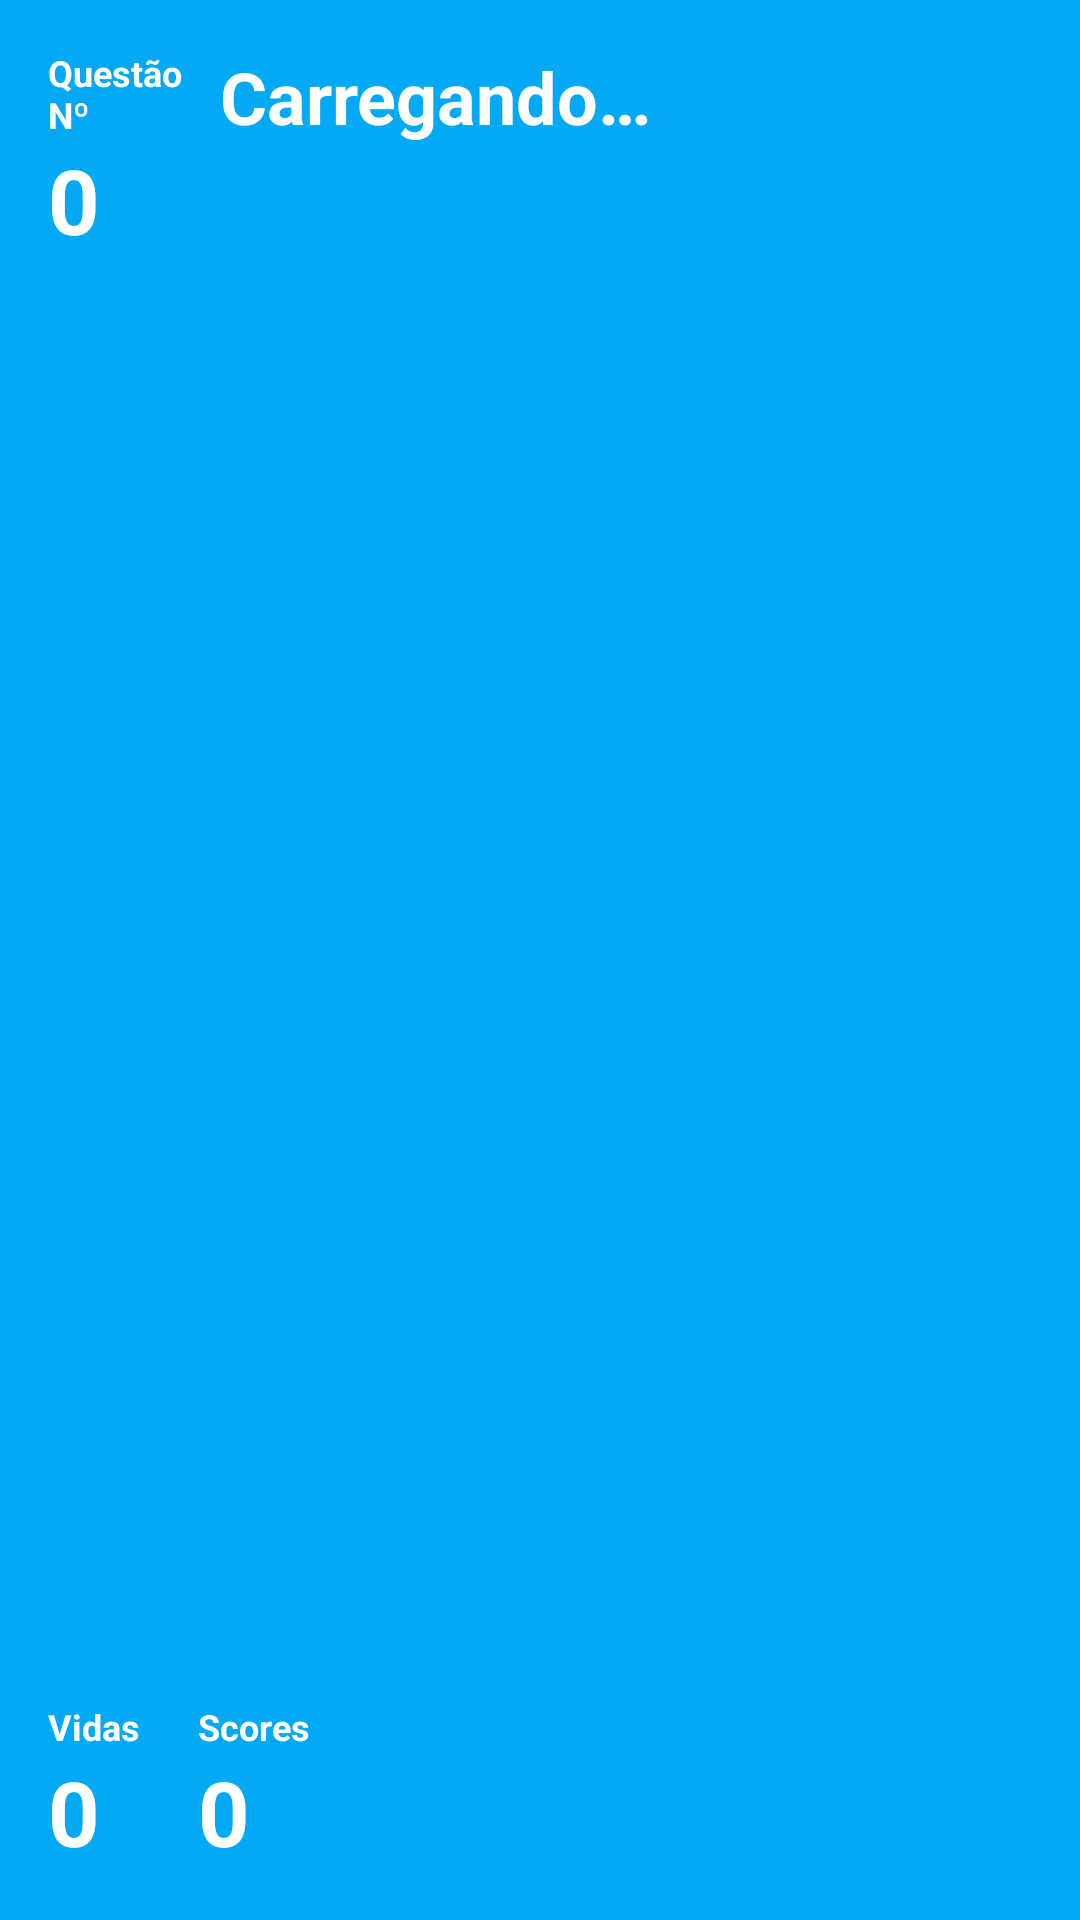

This screen was rendered from an Android layout file. Write that file and the resources it references.
<!-- AndroidManifest.xml: activity theme AppTheme -->
<!-- res/layout/activity_question.xml -->
<?xml version="1.0" encoding="utf-8"?>
<android.support.design.widget.CoordinatorLayout xmlns:android="http://schemas.android.com/apk/res/android"
    xmlns:app="http://schemas.android.com/apk/res-auto"
    xmlns:tools="http://schemas.android.com/tools"
    android:id="@+id/mainContentGroup"
    android:layout_width="match_parent"
    android:layout_height="match_parent"
    android:fitsSystemWindows="true"
    android:theme="@style/AppTheme"
    tools:context=".screens.question.QuestionActivity">

    <LinearLayout
        android:layout_width="wrap_content"
        android:layout_height="match_parent"
        android:orientation="vertical"
        android:padding="16dp">

        <LinearLayout
            android:layout_width="match_parent"
            android:layout_height="100dp"
            android:orientation="horizontal"
            android:weightSum="10">

            <LinearLayout
                android:layout_width="wrap_content"
                android:layout_height="wrap_content"
                android:layout_marginRight="10dp"
                android:layout_weight="1"
                android:orientation="vertical">

                <TextView
                    android:layout_width="match_parent"
                    android:layout_height="wrap_content"
                    android:text="@string/question_number"
                    android:textColor="@color/colorPrimaryText"
                    android:textSize="12sp"
                    android:textStyle="bold" />

                <TextView
                    android:id="@+id/questionNumber"
                    android:layout_width="wrap_content"
                    android:layout_height="wrap_content"
                    android:text="@string/test_number"
                    android:textColor="@color/colorPrimaryText"
                    android:textSize="30sp"
                    android:textStyle="bold" />
            </LinearLayout>

            <TextView
                android:id="@+id/questionText"
                android:layout_width="0dp"
                android:layout_height="wrap_content"
                android:layout_weight="9"
                android:text="@string/loading_question"
                android:textColor="@color/colorPrimaryText"
                android:textSize="24sp"
                android:textStyle="bold" />

        </LinearLayout>

        <ListView
            android:id="@+id/questionOptions"
            android:layout_width="match_parent"
            android:layout_height="0dp"
            android:layout_weight="1" />

        <LinearLayout
            android:layout_width="match_parent"
            android:layout_height="wrap_content"
            android:orientation="horizontal">

            <LinearLayout
                android:layout_width="50dp"
                android:layout_height="match_parent"
                android:orientation="vertical">

                <TextView
                    android:layout_width="match_parent"
                    android:layout_height="wrap_content"
                    android:text="@string/lives"
                    android:textColor="@color/colorPrimaryText"
                    android:textSize="12sp"
                    android:textStyle="bold" />

                <TextView
                    android:id="@+id/lifeNumber"
                    android:layout_width="match_parent"
                    android:layout_height="wrap_content"
                    android:text="@string/test_number"
                    android:textColor="@color/colorPrimaryText"
                    android:textSize="30sp"
                    android:textStyle="bold" />
            </LinearLayout>

            <LinearLayout
                android:layout_width="100dp"
                android:layout_height="match_parent"
                android:orientation="vertical">

                <TextView
                    android:layout_width="match_parent"
                    android:layout_height="wrap_content"
                    android:text="@string/scores"
                    android:textColor="@color/colorPrimaryText"
                    android:textSize="12sp"
                    android:textStyle="bold" />

                <TextView
                    android:id="@+id/scoresNumber"
                    android:layout_width="match_parent"
                    android:layout_height="wrap_content"
                    android:text="@string/test_number"
                    android:textColor="@color/colorPrimaryText"
                    android:textSize="30sp"
                    android:textStyle="bold" />
            </LinearLayout>

        </LinearLayout>

    </LinearLayout>


</android.support.design.widget.CoordinatorLayout>
<!-- resources referenced by this layout -->
<resources>
  <color name="colorPrimaryText">#ffffff</color>
  <string name="lives">Vidas</string>
  <string name="loading_question">Carregando…</string>
  <string name="question_number">Questão Nº</string>
  <string name="scores">Scores</string>
  <string name="test_number">0</string>
  <style name="AppTheme" parent="Theme.AppCompat.Light.NoActionBar">
          <item name="colorPrimary">@color/colorPrimary</item>
          <item name="colorPrimaryDark">@color/colorPrimaryDark</item>
          <item name="colorAccent">@color/colorAccent</item>
          <item name="android:textColorPrimary">@color/colorPrimaryText</item>
          <item name="android:textColorSecondary">@color/colorSecondaryText</item>
          <item name="android:windowBackground">@color/colorPrimary</item>
          <item name="android:alertDialogTheme">@style/Base.V11.Theme.AppCompat.Light.Dialog</item>
      </style>
  <color name="colorPrimary">#03a9f4</color>
  <color name="colorPrimaryDark">#0288d1</color>
  <color name="colorAccent">#cce77f</color>
  <color name="colorSecondaryText">#ebebeb</color>
</resources>
